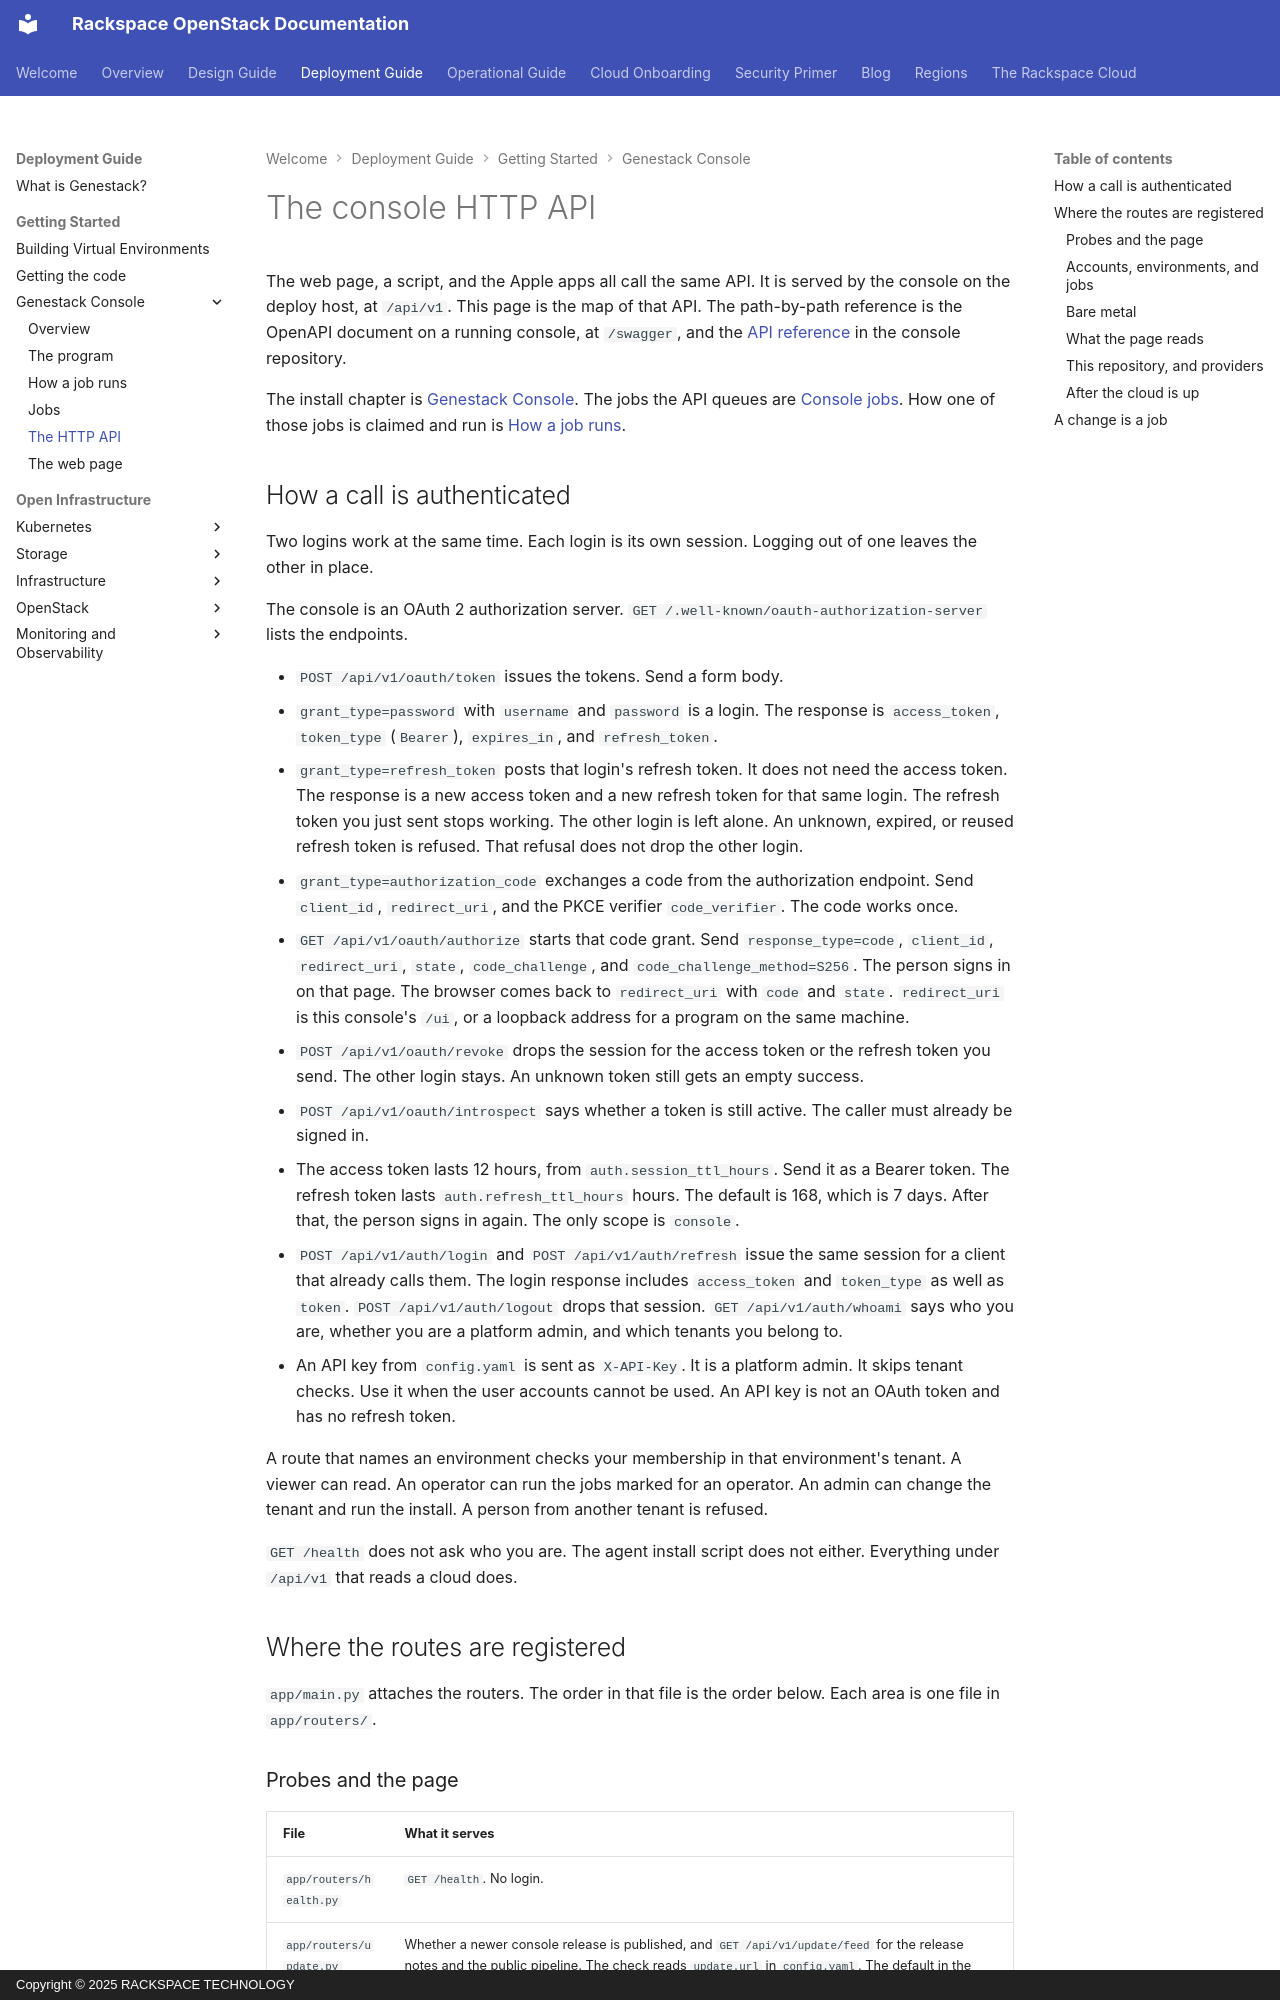

repository: rackerlabs/genestack · page: genestack-console-api/index.html · generator: mkdocs · copyright: Copyright © 2025 RACKSPACE TECHNOLOGY

# The console HTTP API

The web page, a script, and the Apple apps all call the same API. It is served by the console on the deploy host, at `/api/v1`. This page is the map of that API. The path-by-path reference is the OpenAPI document on a running console, at `/swagger`, and the [API reference](https://github.com/PIndustries/genestack-console/blob/main/API_REFERENCE.md){:target="_blank"} in the console repository.

The install chapter is [Genestack Console](genestack-console.md). The jobs the API queues are [Console jobs](genestack-console-jobs.md). How one of those jobs is claimed and run is [How a job runs](genestack-console-runtime.md).
